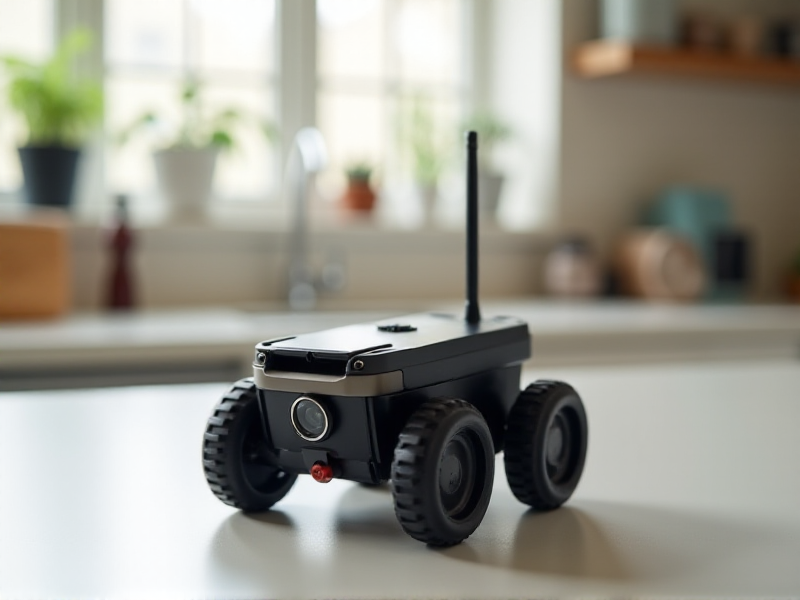
Generation parameters embedded in this image by AUTOMATIC1111 Stable Diffusion web UI or a fork of it (Forge, ...) (PNG 'parameters' text chunk):
Miniature home-security crawler robot design, showcasing a rotating HD camera and a slim external Wi-Fi antenna, placed on a kitchen countertop
Steps: 20, Sampler: Euler, Schedule type: Simple, CFG scale: 1, Distilled CFG Scale: 3.5, Seed: 1480606769, Size: 800x600, Model hash: c161224931, Model: flux1-dev-bnb-nf4, Style Selector Enabled: True, Style Selector Randomize: False, Style Selector Style: base, Version: f2.0.1v1.10.1-previous-636-gb835f24a, Diffusion in Low Bits: bnb-nf4